2-way image classification set "split" from GitHub (shiva5019/automated_cricket_runout_detection-system); label vocabulary: not out, out.

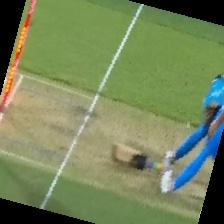
Label: out

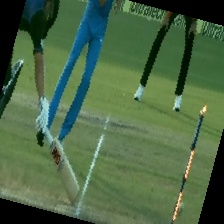
Label: out

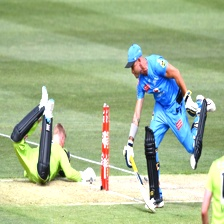
Label: not out

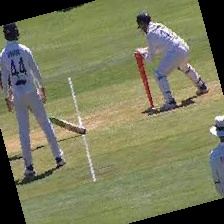
Label: not out

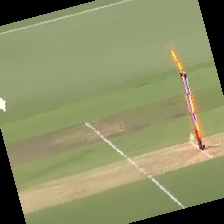
Label: out

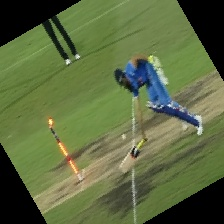
Label: not out
